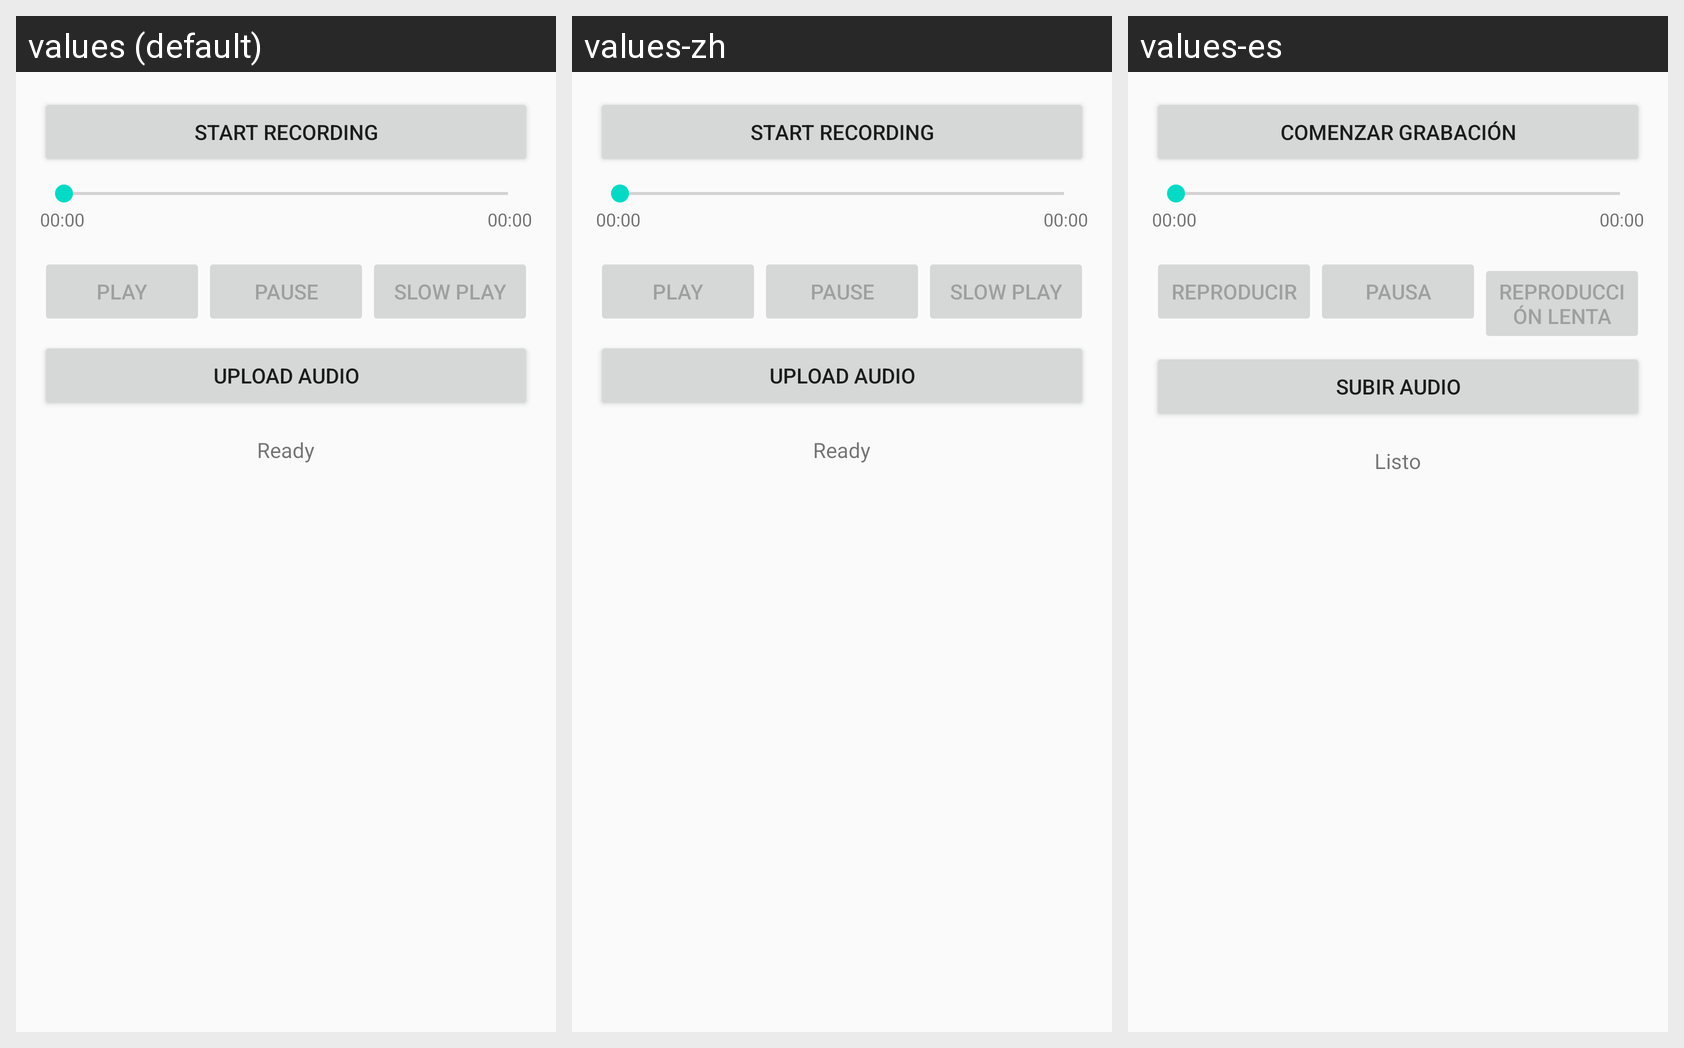

The Android screen above is rendered under several locales of the same app. Produce the string resources it draws, with the default and per-locale values.
Android screen res/layout/fragment_audio.xml rendered under 3 locales, left to right: values (default), values-zh, values-es. Device: Nexus 5 (rendered at 1080×1920; each locale shown at half size, 540×960, under a caption strip naming it); theme Theme.Crimeinalntent2.
Strings drawn on this screen, with the default value and each locale's value (text and hints the layout hard-codes, and strings that could not be matched under every locale, appear in the picture but are not listed):

audio_record_start
  values: Start Recording
  values-zh: Start Recording  [not translated; the default value is used]
  values-es: Comenzar grabación

audio_play
  values: Play
  values-zh: Play  [not translated; the default value is used]
  values-es: Reproducir

audio_pause
  values: Pause
  values-zh: Pause  [not translated; the default value is used]
  values-es: Pausa

audio_slow_play
  values: Slow Play
  values-zh: Slow Play  [not translated; the default value is used]
  values-es: Reproducción lenta

audio_upload
  values: Upload Audio
  values-zh: Upload Audio  [not translated; the default value is used]
  values-es: Subir audio

audio_status_ready
  values: Ready
  values-zh: Ready  [not translated; the default value is used]
  values-es: Listo
